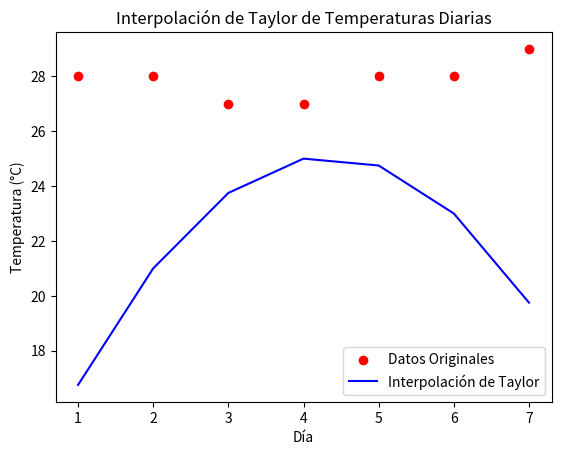

Reproduce this figure in Python.
import numpy as np 
import matplotlib.pyplot as plt
from scipy.interpolate import interp1d, CubicSpline, RBFInterpolator

# ... (rest of the code remains the same)
# Supongamos que estas son las temperaturas diarias en grados Celsius
temperaturas_diarias = [22, 24, 23, 25, 24, 26, 27]
# Seleccionamos el día 4 como el punto central
dia_central = 4
temperatura_central = temperaturas_diarias[dia_central - 1]

# Estimamos las derivadas usando diferencias finitas
# Para este ejemplo, usaremos diferencias hacia adelante y hacia atrás
f_prima = (temperaturas_diarias[dia_central] - temperaturas_diarias[dia_central - 2]) / 2
f_doble_prima = (temperaturas_diarias[dia_central] - 2 * temperatura_central + temperaturas_diarias[dia_central - 2]) / 2

# Función de interpolación de Taylor
def interpolacion_taylor(x):
    # x es el día para el cual queremos estimar la temperatura
    return (temperatura_central +
            f_prima * (x - dia_central) +
            f_doble_prima * (x - dia_central)**2 / 2)

# Usamos la función para estimar la temperatura en los días 1 al 7
for dia in range(1, 8):
    temperatura_estimada = interpolacion_taylor(dia)
    print(f"Temperatura estimada para el día {dia}: {temperatura_estimada:.2f} °C")

import matplotlib.pyplot as plt

# Datos de temperatura media para los primeros 7 días
temperaturas_media = [28, 28, 27, 27, 28, 28, 29]

# Generamos puntos para la gráfica de la interpolación
dias = list(range(1, 8))
temperaturas_interpoladas = [interpolacion_taylor(dia) for dia in dias]

# Graficamos los datos originales
plt.scatter(dias, temperaturas_media, color='red', label='Datos Originales')

# Graficamos la interpolación de Taylor
plt.plot(dias, temperaturas_interpoladas, color='blue', label='Interpolación de Taylor')

# Añadimos título y leyenda al gráfico
plt.title('Interpolación de Taylor de Temperaturas Diarias')
plt.xlabel('Día')
plt.ylabel('Temperatura (°C)')
plt.legend()

# Mostramos el gráfico
plt.show()